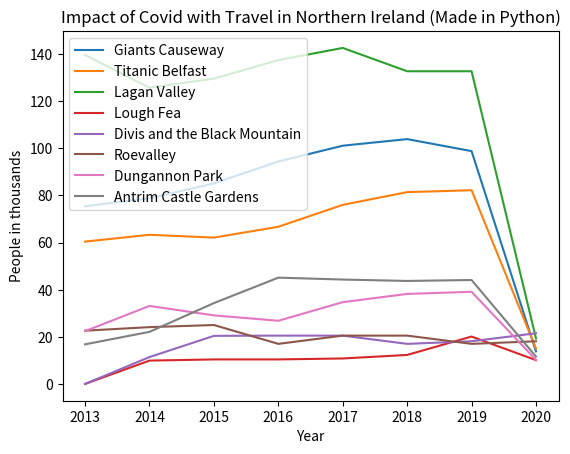

The matplotlib source for this figure:
# imports
import matplotlib.pyplot as plt
import numpy as np

# settings axis titles
plt.xlabel("Year")
plt.ylabel("People in thousands")

# setting graph title
plt.title("Impact of Covid with Travel in Northern Ireland (Made in Python)")

# setting year axis
x = np.array([2013, 2014, 2015, 2016, 2017, 2018, 2019, 2020])

# setting y-axis variables for tourist attractions
y_titanic = np.array([60.4, 63.3, 62.1, 66.7, 76.0, 81.4, 82.2, 15.0])
y_giants = np.array([75.4, 78.8, 85.1, 94.4, 101.1, 103.9, 98.8, 13.8])
y_lagan = np.array([139.6, 125.7, 129.6, 137.4, 142.6, 132.7, 132.7, 19.3])
y_fea = np.array([0, 9.9, 10.4, 10.4, 10.8, 12.3, 20.1, 10.1])
y_blk = np.array([0, 11.4, 20.4, 20.5, 20.5, 17.0, 18.1, 21.5])
y_roevalley = np.array([22.6, 24.1, 25.0, 17.0, 20.5, 20.5, 17.0, 18.1])
y_dungannon = np.array([22.4, 33.1, 29.1, 26.8, 34.7, 38.2, 39.1, 10.2])
y_antrimcastle = np.array([16.8, 22.1, 34.3, 45.1, 44.3, 43.7, 44.1, 11.6])

# trim x points to remove decimals
x_point = np.asarray(x).astype(str)

# plot each point
plt.plot(x_point, y_giants, label="Giants Causeway")
plt.plot(x_point, y_titanic, label="Titanic Belfast")
plt.plot(x_point, y_lagan, label="Lagan Valley")
plt.plot(x_point, y_fea, label="Lough Fea")
plt.plot(x_point, y_blk, label="Divis and the Black Mountain")
plt.plot(x_point, y_roevalley, label="Roevalley")
plt.plot(x_point, y_dungannon, label="Dungannon Park")
plt.plot(x_point, y_antrimcastle, label="Antrim Castle Gardens")

# show legend
plt.legend()

# plot graph
plt.show()
